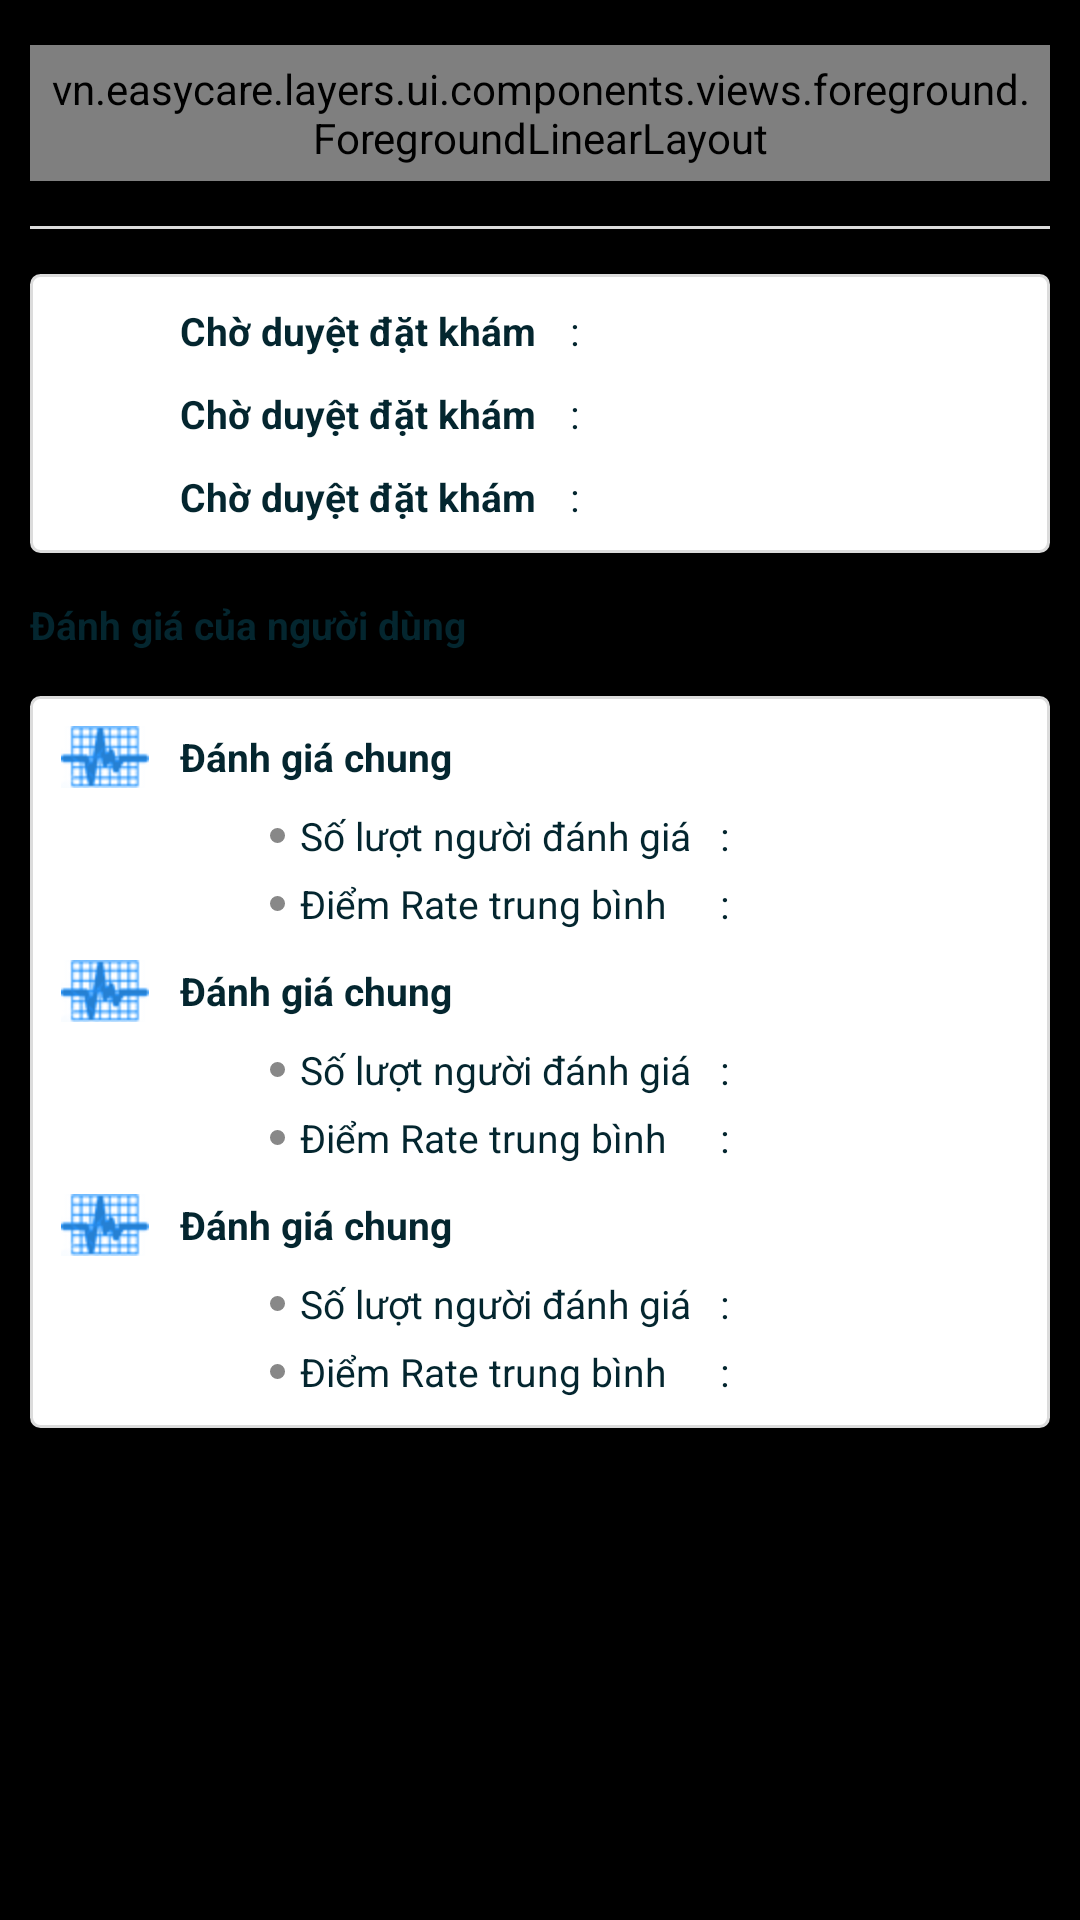

The Android layout XML behind this screen, and the referenced resources:
<!-- AndroidManifest.xml: application theme android:Theme.NoTitleBar -->
<!-- res/layout/fragment_statistic.xml -->
<?xml version="1.0" encoding="utf-8"?>
<FrameLayout xmlns:android="http://schemas.android.com/apk/res/android"
    xmlns:custom="http://schemas.android.com/apk/res-auto"
    android:id="@+id/llStatisticLayout"
    android:layout_width="match_parent"
    android:layout_height="match_parent">
    <ScrollView
        android:layout_width="match_parent"
        android:layout_height="match_parent">
        <RelativeLayout
            android:layout_width="match_parent"
            android:layout_height="match_parent">
            <LinearLayout
                android:id="@+id/mainStatisticLayout"
                android:layout_width="match_parent"
                android:layout_height="wrap_content"
                android:orientation="vertical"
                android:layout_marginLeft="@dimen/common_padding"
                android:layout_marginRight="@dimen/common_padding"
                android:layout_marginBottom="@dimen/footer_vertical_padding">
                <RelativeLayout
                    android:layout_width="match_parent"
                    android:layout_height="wrap_content"
                    android:layout_marginTop="@dimen/statistic_vertical_padding">
                    <TextView
                        style="@style/DefaultLargeTextView"
                        android:textStyle="bold"
                        android:text="@string/statistic_common_info"
                        android:layout_centerVertical="true"/>
                    <vn.easycare.layers.ui.components.views.foreground.ForegroundLinearLayout
                        android:id="@+id/refreshLayout"
                        android:layout_width="wrap_content"
                        android:layout_height="wrap_content"
                        android:padding="@dimen/home_item_separator_size"
                        android:clickable="true"
                        android:layout_alignParentRight="true"
                        android:layout_centerVertical="true">
                        <ImageView
                            android:layout_width="20dp"
                            android:layout_height="20dp"
                            android:src="@drawable/ic_refresh"/>
                    </vn.easycare.layers.ui.components.views.foreground.ForegroundLinearLayout>
                </RelativeLayout>
                <View
                    android:layout_width="match_parent"
                    android:layout_height="1dp"
                    android:layout_marginTop="@dimen/statistic_vertical_padding"
                    android:background="@color/footer_item_separator_background_color"/>

                <LinearLayout
                    android:layout_width="match_parent"
                    android:layout_height="wrap_content"
                    android:orientation="vertical"
                    android:background="@drawable/layout_button_with_corner"
                    android:layout_marginTop="@dimen/statistic_vertical_padding"
                    android:paddingTop="@dimen/common_padding"
                    android:paddingBottom="@dimen/common_padding">
                    <include
                        android:id="@+id/statisticDetailInfoLayout"
                        android:layout_width="match_parent"
                        android:layout_height="wrap_content"
                        layout="@layout/statistic_common_comment_ctrl"/>
                    <include
                        android:id="@+id/statisticOrderCountLayout"
                        android:layout_width="match_parent"
                        android:layout_height="wrap_content"
                        android:layout_marginTop="@dimen/common_padding"
                        layout="@layout/statistic_common_comment_ctrl"/>
                    <include
                        android:id="@+id/statisticWaitingDatingLayout"
                        android:layout_width="match_parent"
                        android:layout_height="wrap_content"
                        android:layout_marginTop="@dimen/common_padding"
                        layout="@layout/statistic_common_comment_ctrl"/>
                </LinearLayout>
                <TextView
                    style="@style/DefaultNormalTextView"
                    android:textStyle="bold"
                    android:layout_marginTop="@dimen/statistic_vertical_padding"
                    android:text="@string/statistic_user_comment"/>
                <LinearLayout
                    android:layout_width="match_parent"
                    android:layout_height="wrap_content"
                    android:orientation="vertical"
                    android:background="@drawable/layout_button_with_corner"
                    android:layout_marginTop="@dimen/statistic_vertical_padding"
                    android:paddingTop="@dimen/common_padding"
                    android:paddingBottom="@dimen/common_padding">
                    <include
                        android:id="@+id/statisticCommonCommentLayout"
                        android:layout_width="match_parent"
                        android:layout_height="wrap_content"
                        layout="@layout/statistic_user_comment_item_ctrl"/>
                    <include
                        android:id="@+id/statisticWaitingCommentLayout"
                        android:layout_width="match_parent"
                        android:layout_height="wrap_content"
                        android:layout_marginTop="@dimen/common_padding"
                        layout="@layout/statistic_user_comment_item_ctrl"/>
                    <include
                        android:id="@+id/statisticAssetCommentLayout"
                        android:layout_width="match_parent"
                        android:layout_height="wrap_content"
                        android:layout_marginTop="@dimen/common_padding"
                        layout="@layout/statistic_user_comment_item_ctrl"/>
                </LinearLayout>

            </LinearLayout>
        </RelativeLayout>
    </ScrollView>
    <ProgressBar
        android:id="@+id/pbLoading"
        android:layout_width="wrap_content"
        android:layout_height="wrap_content"
        style="?android:attr/progressBarStyle"
        android:layout_gravity="center"
        android:visibility="gone"/>
</FrameLayout>
<!-- res/layout/statistic_common_comment_ctrl.xml (included above) -->
<?xml version="1.0" encoding="utf-8"?>
<LinearLayout xmlns:android="http://schemas.android.com/apk/res/android"
    android:layout_width="match_parent"
    android:layout_height="wrap_content"
    android:orientation="horizontal"
    android:gravity="center_vertical">
    <FrameLayout
        android:layout_width="50dp"
        android:layout_height="wrap_content"
        android:layout_gravity="center_vertical">
        <ImageView
            android:id="@+id/ivCommonCommentPoster"
            android:layout_width="wrap_content"
            android:layout_height="wrap_content"
            android:layout_gravity="center_horizontal"
        />
    </FrameLayout>
    <TextView
        android:id="@+id/tvCommonCommentTitle"
        style="@style/DefaultNormalTextView"
        android:layout_width="130dp"
        android:layout_gravity="center_vertical"
        android:gravity="left"
        android:textStyle="bold"
        android:text="@string/statistic_waiting_dating"/>
    <TextView
        style="@style/DefaultNormalTextView"
        android:layout_gravity="center_vertical"
        android:text=":"/>
    <TextView
        android:id="@+id/tvCommonCommentContent"
        android:layout_gravity="center_vertical"
        style="@style/DefaultNormalTextView"
        android:layout_marginLeft="@dimen/home_item_separator_size"/>
    <TextView
        android:id="@+id/tvCommonCommentSeeMore"
        style="@style/HighLightNormalTextView"
        android:layout_marginLeft="@dimen/home_item_separator_size"
        android:layout_gravity="center_vertical"
        android:text="@string/statistic_see_more"
        android:visibility="gone"/>
</LinearLayout>
<!-- res/layout/statistic_user_comment_item_ctrl.xml (included above) -->
<?xml version="1.0" encoding="utf-8"?>
<LinearLayout xmlns:android="http://schemas.android.com/apk/res/android"
    android:layout_width="match_parent"
    android:layout_height="wrap_content"
    android:orientation="vertical">
    <LinearLayout
        android:layout_width="match_parent"
        android:layout_height="wrap_content"
        android:orientation="horizontal"
        >
        <FrameLayout
            android:layout_width="50dp"
            android:layout_height="wrap_content"
            android:layout_gravity="center_vertical">
            <ImageView
                android:id="@+id/ivUserCommentPoster"
                android:layout_width="wrap_content"
                android:layout_height="wrap_content"
                android:layout_gravity="center_horizontal"
                android:src="@drawable/ic_common_comment"/>
        </FrameLayout>
        <TextView
            android:id="@+id/tvUserCommentTitle"
            style="@style/DefaultNormalTextView"
            android:layout_width="wrap_content"
            android:layout_gravity="center_vertical"
            android:gravity="left"
            android:textStyle="bold"
            android:text="@string/statistic_common_comment"/>
    </LinearLayout>
    <LinearLayout
        android:layout_width="match_parent"
        android:layout_height="wrap_content"
        android:orientation="horizontal"
        android:layout_marginTop="7dp"
        android:layout_marginLeft="80dp">
        <View
            android:layout_width="5dp"
            android:layout_height="5dp"
            android:layout_gravity="center_vertical"
            android:background="@drawable/layout_carousel_indicator_background"/>
        <TextView
            style="@style/DefaultNormalTextView"
            android:layout_width="140dp"
            android:layout_gravity="center_vertical"
            android:layout_marginLeft="@dimen/home_item_separator_size"
            android:gravity="left"
            android:text="@string/statistic_comment_count"/>
        <TextView
            style="@style/DefaultNormalTextView"
            android:layout_gravity="center_vertical"
            android:layout_width="wrap_content"
            android:gravity="left"
            android:text=":"/>
        <TextView
            android:id="@+id/tvUserCommentCommentCount"
            android:layout_marginLeft="@dimen/home_item_separator_size"
            style="@style/DefaultNormalTextView"/>
    </LinearLayout>
    <LinearLayout
        android:layout_width="match_parent"
        android:layout_height="wrap_content"
        android:orientation="horizontal"
        android:layout_marginTop="@dimen/home_item_separator_size"
        android:layout_marginLeft="80dp">
        <View
            android:layout_width="5dp"
            android:layout_height="5dp"
            android:layout_gravity="center_vertical"
            android:background="@drawable/layout_carousel_indicator_background"/>
        <TextView
            style="@style/DefaultNormalTextView"
            android:layout_width="140dp"
            android:layout_gravity="center_vertical"
            android:layout_marginLeft="@dimen/home_item_separator_size"
            android:gravity="left"
            android:text="@string/statistic_rate_average"/>
        <TextView
            style="@style/DefaultNormalTextView"
            android:layout_width="wrap_content"
            android:layout_gravity="center_vertical"
            android:gravity="left"
            android:text=":"/>
        <TextView
            android:id="@+id/tvUserCommentAverageRate"
            android:layout_marginLeft="@dimen/home_item_separator_size"
            android:layout_gravity="center_vertical"
            style="@style/DefaultNormalTextView"/>
    </LinearLayout>
</LinearLayout>
<!-- resources referenced by this layout -->
<resources>
  <color name="footer_item_separator_background_color">#dcdcdc</color>
  <dimen name="common_padding">10dp</dimen>
  <dimen name="footer_vertical_padding">20dp</dimen>
  <dimen name="home_item_separator_size">5dp</dimen>
  <dimen name="statistic_vertical_padding">15dp</dimen>
  <!-- drawable ic_common_comment: png bitmap (drawable-hdpi, 3509 bytes) -->
  <!-- drawable layout_button_with_corner (drawable) -->
  <?xml version="1.0" encoding="UTF-8"?>
  <shape xmlns:android="http://schemas.android.com/apk/res/android">
      <solid android:color="@color/white"/>
      <stroke android:width="1dp" android:color="@color/footer_item_separator_background_color" />
      <corners android:radius="3dp"/>
  </shape>
  <!-- drawable layout_carousel_indicator_background (drawable) -->
  <?xml version="1.0" encoding="utf-8"?>
  <shape xmlns:android="http://schemas.android.com/apk/res/android" android:shape="oval" >
      <gradient android:startColor="@color/carousel_background" android:endColor="@color/carousel_background"
          android:angle="270"/>
  </shape>
  <string name="statistic_comment_count">Số lượt người đánh giá</string>
  <string name="statistic_common_comment">Đánh giá chung</string>
  <string name="statistic_common_info">Thông tin chung</string>
  <string name="statistic_rate_average">Điểm Rate trung bình</string>
  <string name="statistic_see_more">( Xem )</string>
  <string name="statistic_user_comment">Đánh giá của người dùng</string>
  <string name="statistic_waiting_dating">Chờ duyệt đặt khám</string>
  <style name="DefaultLargeTextView" parent="@style/LargeTextView">
          <item name="android:textColor">@color/textview_color_default</item>
      </style>
  <style name="DefaultNormalTextView" parent="@style/NormalTextView">
          <item name="android:textColor">@color/textview_color_default</item>
      </style>
  <style name="HighLightNormalTextView" parent="@style/NormalTextView">
          <item name="android:textColor">@color/textview_color_highlight</item>
      </style>
  <color name="white">#FFFFFF</color>
  <color name="carousel_background">#888888</color>
  <style name="LargeTextView" parent="@style/MyTextView">
          <item name="android:textSize">@dimen/text_big</item>
      </style>
  <color name="textview_color_default">#04262f</color>
  <style name="NormalTextView" parent="@style/MyTextView">
          <item name="android:textSize">@dimen/text_medium</item>
      </style>
  <color name="textview_color_highlight">#0065b3</color>
  <style name="MyTextView" parent="@android:style/TextAppearance.Holo.Widget.TextView">
          <item name="android:layout_width">wrap_content</item>
          <item name="android:layout_height">wrap_content</item>
          <item name="android:textAppearance">@android:style/TextAppearance.Large.Inverse</item>
      </style>
  <dimen name="text_big">17dp</dimen>
  <dimen name="text_medium">13dp</dimen>
</resources>
